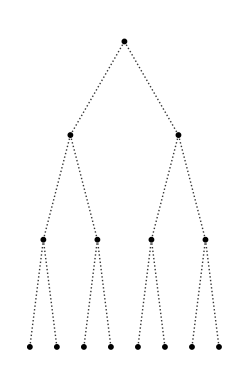

The script that saved this image:
import math
import os
import networkx as nx
import matplotlib.pyplot as plot
import time
import logging as log
import argparse
from datetime import datetime


class Vertex:
    def __init__(self, x, y, h, id):
        self.coordinates = (x, y)
        self.height = h
        self.id = id

    def __repr__(self):
        return "coordinates are: " \
               + str(self.coordinates[0]) + "," + str(self.coordinates[1]) + \
               "\n Height equals: " + str(self.height)


integer_grid = False
k = 2
h = 3

percentage = 0.0
v_max = 0
v_counter = 0
l_max = 0
l_min = float("inf")

# color counter
col_r = 255
col_g = 0
col_b = 0


def main():
    parser = argparse.ArgumentParser(description="Draws a k-ary tree with parameters k and height h")
    parser.add_argument("-k",
                        type=int,
                        dest="k",
                        default=2,
                        help="Maximum amount of children for any vertex, defaults to 2"
                        )
    parser.add_argument("--height",
                        "-he",
                        type=int,
                        dest="h",
                        default=3,
                        help="Height of the k-ary tree, defaults to 3")
    parser.add_argument("--integer",
                        "-i",
                        dest="integer",
                        type=bool,
                        action=argparse.BooleanOptionalAction,
                        default=False,
                        help="Places the vertices on integer grid points by rounding the coordinates")
    parser.add_argument("--logging",
                        "-l",
                        dest="logging",
                        default=False,
                        type=bool,
                        action=argparse.BooleanOptionalAction,
                        help="Enable / Disable a log of the graph drawn"
                        )
    parser.add_argument("--color",
                        "-c",
                        dest="color",
                        default=False,
                        type=bool,
                        action=argparse.BooleanOptionalAction,
                        help="Enable / Disable coloring of the vertices"
                        )
    args = parser.parse_args()

    # global variable initializations

    global k, h, integer_grid

    k = args.k
    h = args.h
    integer_grid = args.integer

    # time init

    _time = time.time()

    # logging init

    if args.logging is True:
        log.info("Parameters:")
        log.info(f"k = {k}, h = {h}, integer grid = {integer_grid}")
        folder = 'logging'
        file_name = datetime.today().strftime('%Y-%m-%d_%H-%M-%S') + f"_{k}-ary_tree_with_height_{h}" + '.log'
        full_path = os.path.join(folder, file_name)
        if not os.path.exists(folder):
            os.makedirs(folder)
        log.basicConfig(filename=full_path, encoding='utf-8', level=log.DEBUG, force=True)

    global v_counter, v_max
    if k > 1:
        v_max = (pow(k, h + 1) - 1) / (k - 1)
    else:
        v_max = h+1
    r = pow(k, h)
    G = nx.Graph()
    root = Vertex(0, 0, 0, 0)

    # add root to G

    G.add_node(root)
    v_counter += 1
    # draw recursively

    draw_vertices(root, r, h, k, G)

    # address the positions in a dict and draw
    fig, ax = plot.subplots()
    pos = {v: v.coordinates for v in G}
    if args.color is True:
        color_map = [calc_hex_code() for v in G]
        color_map[0] = "#000000"
    else:
        color_map = ["#000000" for v in G]
    nx.draw(G,
            pos=pos,
            with_labels=False,
            node_color=color_map,
            edge_color="#333333",
            node_size=10,
            style=":"
            )

    # print results

    _time = time.time() - _time
    _minutes = int(_time / 60)
    _seconds = _time % 60

    print("########################################")
    print("l_min: " + str(l_min))
    print("l_max: " + str(l_max))
    print("Ratio of resulting drawing: " + str(l_max / l_min))

    if args.logging is True:
        log.debug("l_min: " + str(l_min))
        log.debug("l_max: " + str(l_max))
        log.debug("Ratio of resulting drawing: " + str(l_max / l_min))

    print(f"The process took {_minutes:.0f} minutes and {_seconds:.3f} seconds!")

    ax.set_facecolor("white")
    ax.axis("off")
    ax.set_aspect("equal")

    fig.set_facecolor("white")

    plot.show()


def calc_hex_code():
    global k, h

    interval = min(k, h) * 255 / pow(k, h)
    global col_b, col_g, col_r
    if col_r == 255 and 0 <= col_g < 255 and col_b == 0:
        col_g += interval
        if col_g > 255:
            col_g = 255
    elif 0 < col_r <= 255 and col_g == 255 and col_b == 0:
        col_r -= interval
        if col_r < 0:
            col_r = 0
    elif 0 == col_r and col_g == 255 and 0 <= col_b < 255:
        col_b += interval
        if col_b > 255:
            col_b = 255
    elif 0 == col_r and 0 < col_g <= 255 and col_b == 255:
        col_g -= interval
        if col_g < 0:
            col_g = 0
    elif 0 <= col_r < 255 and 0 == col_g and col_b == 255:
        col_r += interval
        if col_r > 255:
            col_r = 255
    elif col_r == 255 and col_g == 0 and 0 < col_b <= 255:
        col_b -= interval
        if col_b < 0:
            col_b = 0
    return "#" + ('%02x%02x%02x' % (round(col_r), round(col_g), round(col_b)))


def draw_vertices(v, r, h, k, G):
    if v.height <= h - 1:
        d = 2 * pow(k, h - v.height - 1)
        x_start = v.coordinates[0] - (k - 1) * pow(k, h - v.height - 1)
        for i in range(k):
            x_coord = x_start + i * d
            y_coord = v.coordinates[1] - math.sqrt(r * r - (x_coord - v.coordinates[0]) * (x_coord - v.coordinates[0]))
            if integer_grid is True:
                y_coord = round(y_coord, 0)
            global v_counter
            v_counter += 1
            v_child = Vertex(x_coord, y_coord, v.height + 1, v_counter)
            G.add_node(v_child)
            G.add_edge(v, v_child)
            global l_min, l_max
            edge_length = math.sqrt(
                (v.coordinates[0] - v_child.coordinates[0]) ** 2
                +
                (v.coordinates[1] - v_child.coordinates[1]) ** 2)
            if edge_length < l_min:
                l_min = edge_length
            if edge_length > l_max:
                l_max = edge_length
            global percentage, v_max
            percent = round((v_counter / v_max) * 100, 0)
            if percent > percentage:
                percentage = percent
                print(f"Percentage of vertices processed: {percent}%")
            draw_vertices(v_child, r, h, k, G)


if __name__ == "__main__":
    main()
